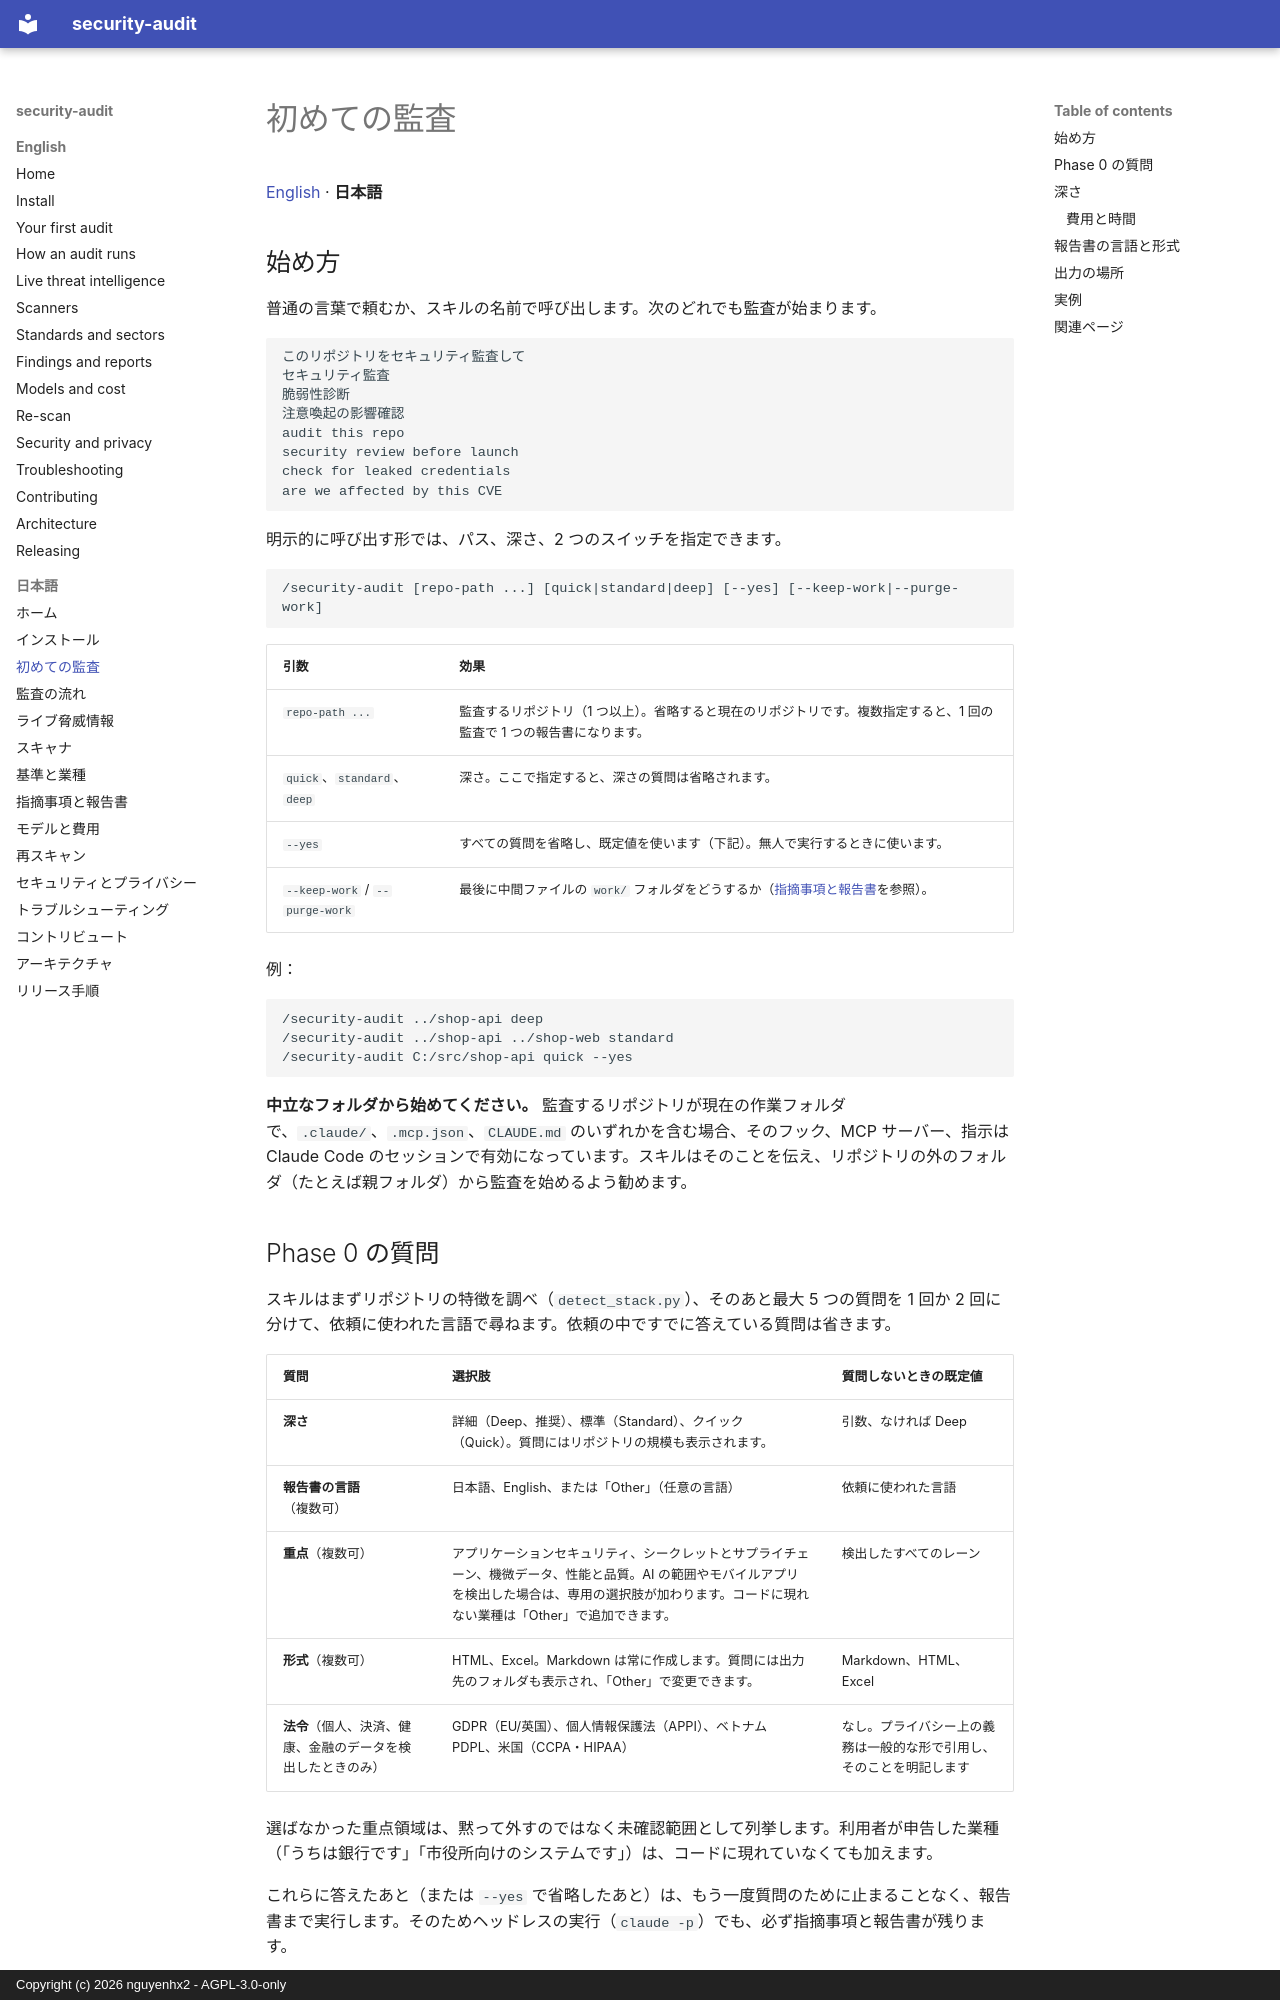

repository: nguyenhx2/agent-security-audit · page: guide/ja/first-audit/index.html · generator: mkdocs · copyright: Copyright (c) 2026 nguyenhx2 - AGPL-3.0-only

# 初めての監査

[English](../first-audit.md) · **日本語**

## 始め方

普通の言葉で頼むか、スキルの名前で呼び出します。次のどれでも監査が始まります。

```text
このリポジトリをセキュリティ監査して
セキュリティ監査
脆弱性診断
注意喚起の影響確認
audit this repo
security review before launch
check for leaked credentials
are we affected by this CVE
```

明示的に呼び出す形では、パス、深さ、2 つのスイッチを指定できます。

```text
/security-audit [repo-path ...] [quick|standard|deep] [--yes] [--keep-work|--purge-work]
```

| 引数 | 効果 |
|---|---|
| `repo-path ...` | 監査するリポジトリ（1 つ以上）。省略すると現在のリポジトリです。複数指定すると、1 回の監査で 1 つの報告書になります。 |
| `quick`、`standard`、`deep` | 深さ。ここで指定すると、深さの質問は省略されます。 |
| `--yes` | すべての質問を省略し、既定値を使います（下記）。無人で実行するときに使います。 |
| `--keep-work` / `--purge-work` | 最後に中間ファイルの `work/` フォルダをどうするか（[指摘事項と報告書](reports.md)を参照）。 |

例：

```text
/security-audit ../shop-api deep
/security-audit ../shop-api ../shop-web standard
/security-audit C:/src/shop-api quick --yes
```

**中立なフォルダから始めてください。** 監査するリポジトリが現在の作業フォルダで、`.claude/`、`.mcp.json`、`CLAUDE.md` のいずれかを含む場合、そのフック、MCP サーバー、指示は Claude Code のセッションで有効になっています。スキルはそのことを伝え、リポジトリの外のフォルダ（たとえば親フォルダ）から監査を始めるよう勧めます。

## Phase 0 の質問

スキルはまずリポジトリの特徴を調べ（`detect_stack.py`）、そのあと最大 5 つの質問を 1 回か 2 回に分けて、依頼に使われた言語で尋ねます。依頼の中ですでに答えている質問は省きます。

| 質問 | 選択肢 | 質問しないときの既定値 |
|---|---|---|
| **深さ** | 詳細（Deep、推奨）、標準（Standard）、クイック（Quick）。質問にはリポジトリの規模も表示されます。 | 引数、なければ Deep |
| **報告書の言語**（複数可） | 日本語、English、または「Other」（任意の言語） | 依頼に使われた言語 |
| **重点**（複数可） | アプリケーションセキュリティ、シークレットとサプライチェーン、機微データ、性能と品質。AI の範囲やモバイルアプリを検出した場合は、専用の選択肢が加わります。コードに現れない業種は「Other」で追加できます。 | 検出したすべてのレーン |
| **形式**（複数可） | HTML、Excel。Markdown は常に作成します。質問には出力先のフォルダも表示され、「Other」で変更できます。 | Markdown、HTML、Excel |
| **法令**（個人、決済、健康、金融のデータを検出したときのみ） | GDPR（EU/英国）、個人情報保護法（APPI）、ベトナム PDPL、米国（CCPA・HIPAA） | なし。プライバシー上の義務は一般的な形で引用し、そのことを明記します |

選ばなかった重点領域は、黙って外すのではなく未確認範囲として列挙します。利用者が申告した業種（「うちは銀行です」「市役所向けのシステムです」）は、コードに現れていなくても加えます。

これらに答えたあと（または `--yes` で省略したあと）は、もう一度質問のために止まることなく、報告書まで実行します。そのためヘッドレスの実行（`claude -p`）でも、必ず指摘事項と報告書が残ります。
